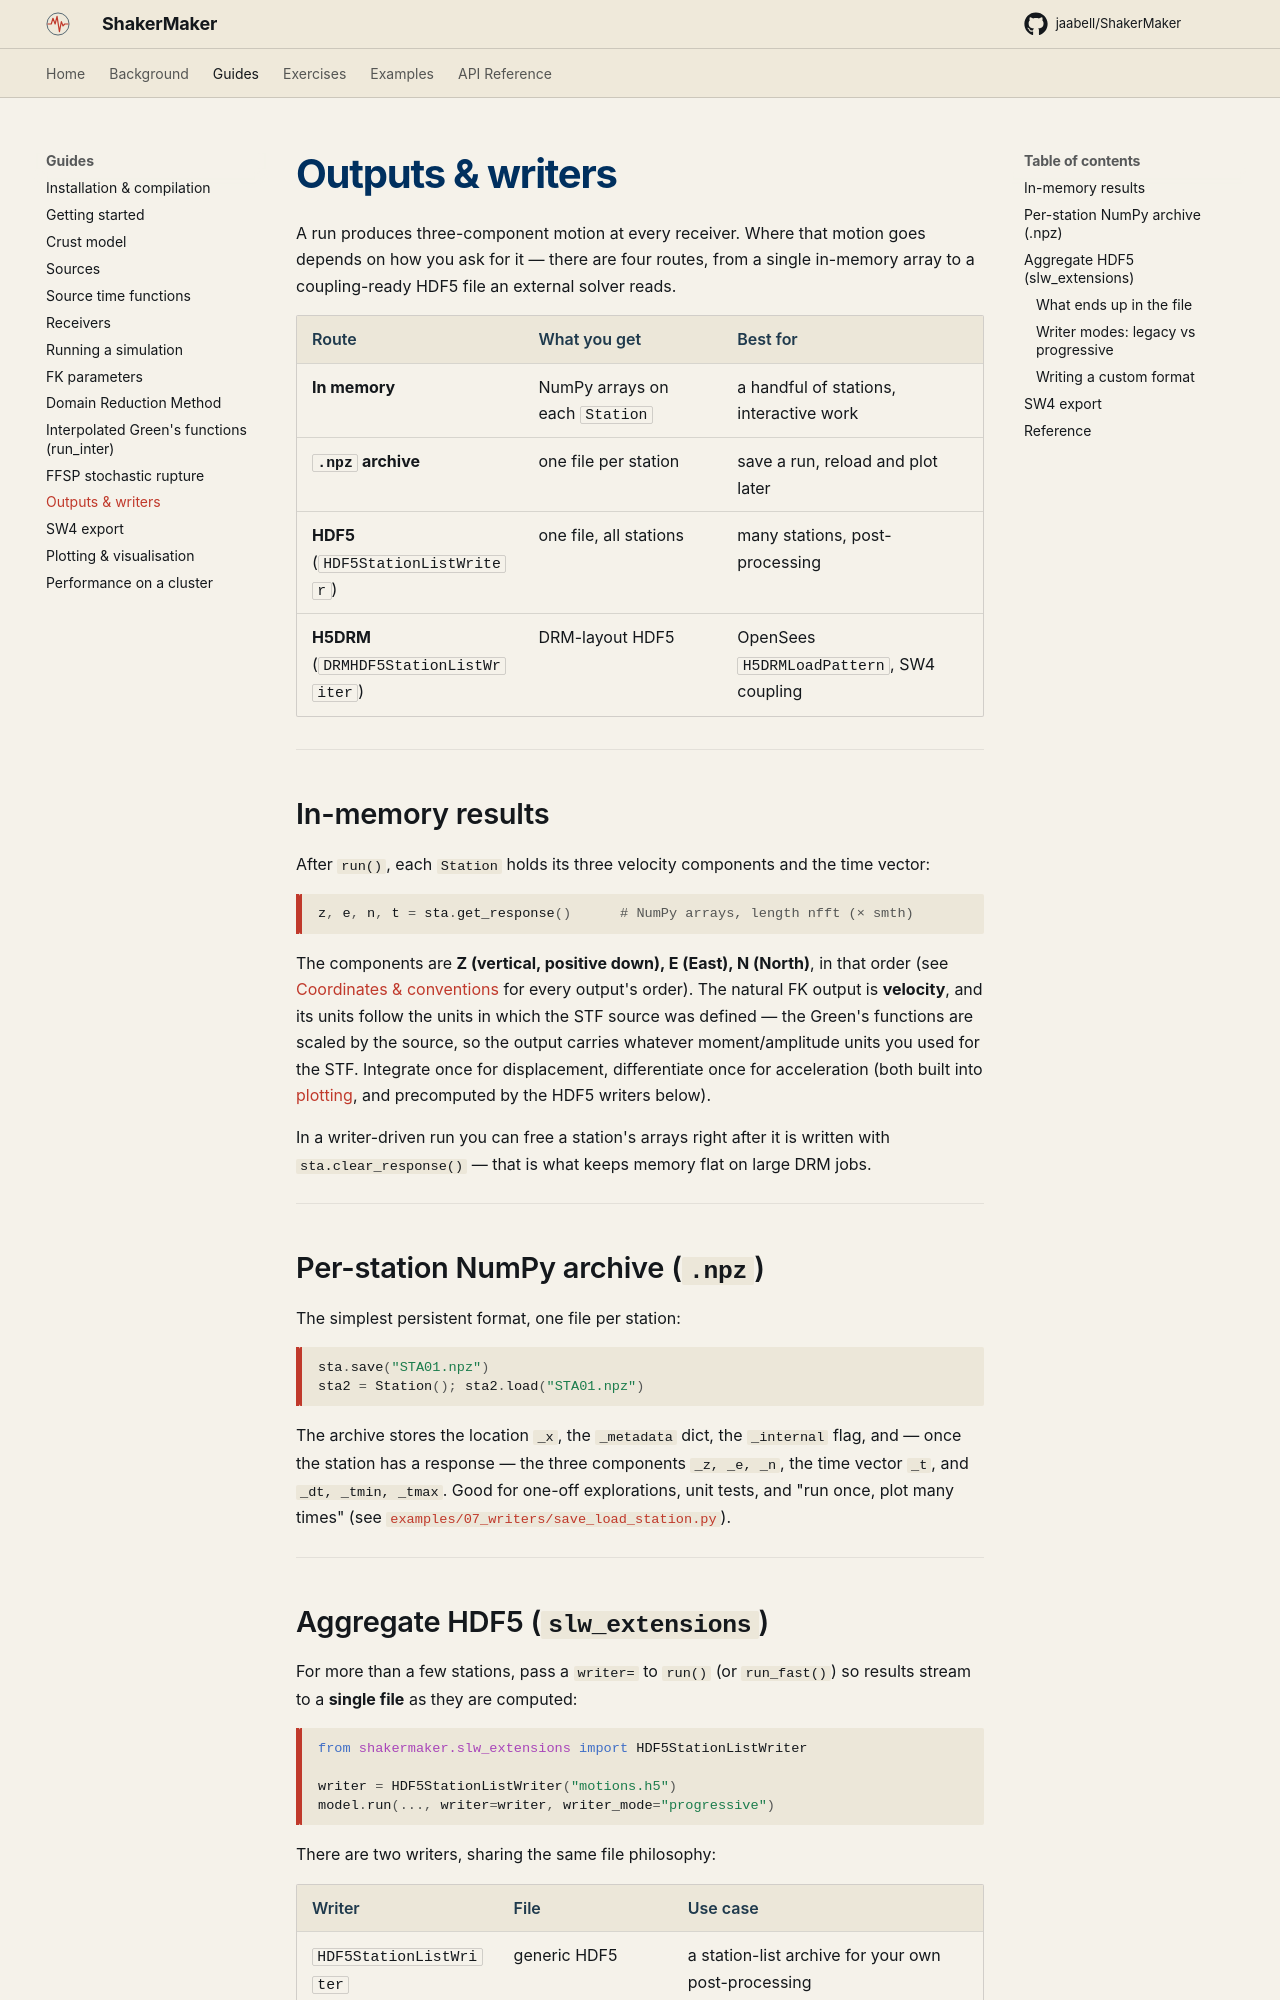

repository: ppalacios92/ShakerMaker · page: guides/outputs/index.html · generator: mkdocs

# Outputs & writers

A run produces three-component motion at every receiver. Where that motion
goes depends on how you ask for it — there are four routes, from a single
in-memory array to a coupling-ready HDF5 file an external solver reads.

| Route | What you get | Best for |
|---|---|---|
| **In memory** | NumPy arrays on each `Station` | a handful of stations, interactive work |
| **`.npz` archive** | one file per station | save a run, reload and plot later |
| **HDF5** (`HDF5StationListWriter`) | one file, all stations | many stations, post-processing |
| **H5DRM** (`DRMHDF5StationListWriter`) | DRM-layout HDF5 | OpenSees `H5DRMLoadPattern`, SW4 coupling |

---

## In-memory results

After `run()`, each `Station` holds its three velocity components and the time
vector:

```python
z, e, n, t = sta.get_response()      # NumPy arrays, length nfft (× smth)
```

The components are **Z (vertical, positive down), E (East), N (North)**, in that
order (see [Coordinates & conventions](../background/conventions.md#motion-the-order-depends-on-the-output)
for every output's order). The natural FK output
is **velocity**, and its units follow the units in which the STF source was
defined — the Green's functions are scaled by the source, so the output carries
whatever moment/amplitude units you used for the STF. Integrate once for
displacement, differentiate once for acceleration (both built into
[plotting](plotting.md), and precomputed by the HDF5 writers below).

In a writer-driven run you can free a station's arrays right after it is written
with `sta.clear_response()` — that is what keeps memory flat on large DRM jobs.

---

## Per-station NumPy archive (`.npz`)

The simplest persistent format, one file per station:

```python
sta.save("STA01.npz")
sta2 = Station(); sta2.load("STA01.npz")
```

The archive stores the location `_x`, the `_metadata` dict, the `_internal`
flag, and — once the station has a response — the three components `_z, _e, _n`,
the time vector `_t`, and `_dt, _tmin, _tmax`. Good for one-off explorations,
unit tests, and "run once, plot many times" (see
[`examples/07_writers/save_load_station.py`](../examples/index.md#07-writers-io)).

---

## Aggregate HDF5 (`slw_extensions`)

For more than a few stations, pass a `writer=` to `run()` (or `run_fast()`) so
results stream to a **single file** as they are computed:

```python
from shakermaker.slw_extensions import HDF5StationListWriter

writer = HDF5StationListWriter("motions.h5")
model.run(..., writer=writer, writer_mode="progressive")
```

There are two writers, sharing the same file philosophy:

| Writer | File | Use case |
|---|---|---|
| `HDF5StationListWriter` | generic HDF5 | a station-list archive for your own post-processing |
| `DRMHDF5StationListWriter` | HDF5 in the **DRM layout** | DRM boundary motions for OpenSees / SW4 |
